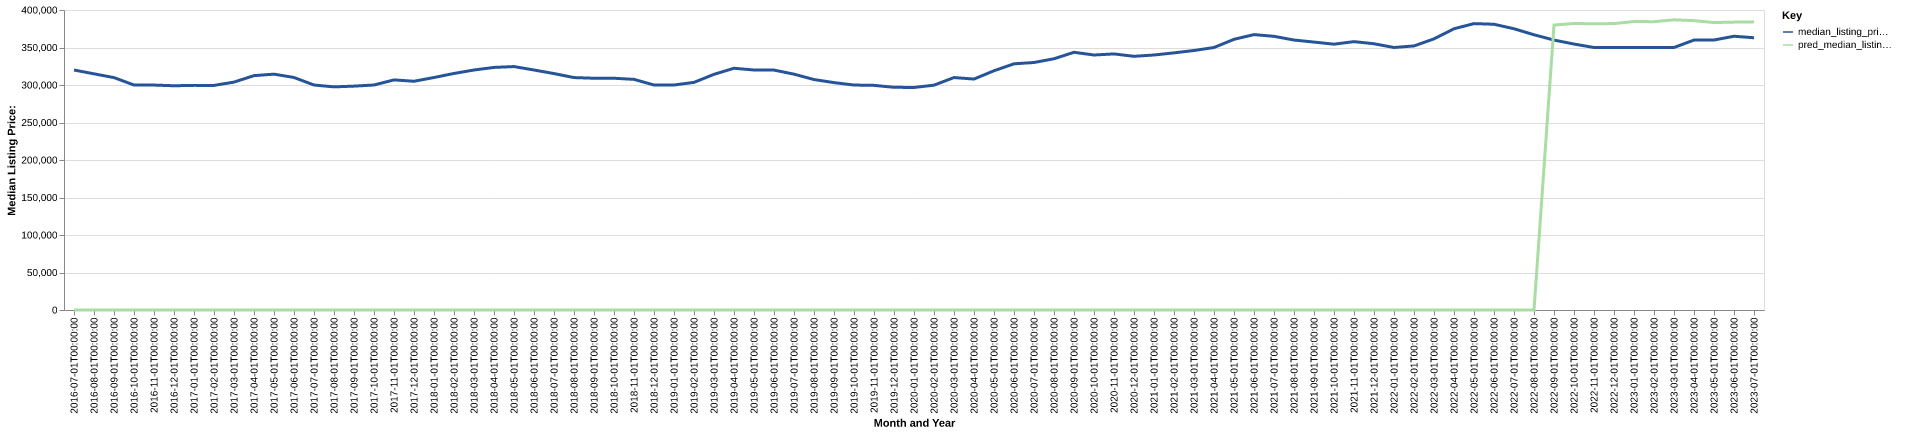

The table this chart was drawn from, first rows:
date, time_idx, median_listing_price, thirty_year_interest_rate_five, month, county_name, active_listing_count, median_days_on_market, pred_median_listing_price, month_year
2016-07-01, 0, 319990, 3.72, 7, harris, tx, 14531, 50.0, 0, Jul-2016
2016-08-01, 1, 314900, 3.73, 8, harris, tx, 14665, 52.0, 0, Aug-2016
2016-09-01, 2, 309863, 3.66, 9, harris, tx, 14521, 54.0, 0, Sep-2016
2016-10-01, 3, 299999, 3.64, 10, harris, tx, 14292, 57.0, 0, Oct-2016
2016-11-01, 4, 299900, 3.66, 11, harris, tx, 13980, 58.0, 0, Nov-2016
2016-12-01, 5, 299000, 3.48, 12, harris, tx, 12954, 65.0, 0, Dec-2016
2017-01-01, 6, 299500, 3.45, 1, harris, tx, 12456, 66.0, 0, Jan-2017
2017-02-01, 7, 299450, 3.5, 2, harris, tx, 12641, 51.0, 0, Feb-2017
2017-03-01, 8, 303880, 3.52, 3, harris, tx, 13216, 46.0, 0, Mar-2017
2017-04-01, 9, 312500, 4.03, 4, harris, tx, 13914, 45.0, 0, Apr-2017
2017-05-01, 10, 314450, 4.32, 5, harris, tx, 14850, 46.0, 0, May-2017
2017-06-01, 11, 310000, 4.2, 6, harris, tx, 15604, 46.0, 0, Jun-2017
2017-07-01, 12, 299985, 4.19, 7, harris, tx, 16418, 49.0, 0, Jul-2017
2017-08-01, 13, 297500, 4.3, 8, harris, tx, 16768, 51.0, 0, Aug-2017
2017-09-01, 14, 298500, 4.1, 9, harris, tx, 15026, 59.0, 0, Sep-2017
2017-10-01, 15, 300000, 4.05, 10, harris, tx, 14253, 65.0, 0, Oct-2017
2017-11-01, 16, 306804, 3.94, 11, harris, tx, 13926, 59.0, 0, Nov-2017
2017-12-01, 17, 305000, 4.03, 12, harris, tx, 13183, 64.0, 0, Dec-2017
2018-01-01, 18, 309998, 3.93, 1, harris, tx, 12087, 69.0, 0, Jan-2018
2018-02-01, 19, 315400, 3.83, 2, harris, tx, 12017, 57.0, 0, Feb-2018
2018-03-01, 20, 320000, 3.94, 3, harris, tx, 12486, 45.0, 0, Mar-2018
2018-04-01, 21, 323450, 3.95, 4, harris, tx, 13728, 42.0, 0, Apr-2018
2018-05-01, 22, 324575, 3.99, 5, harris, tx, 14479, 40.0, 0, May-2018
2018-06-01, 23, 320000, 4.15, 6, harris, tx, 15113, 43.0, 0, Jun-2018
2018-07-01, 24, 315233, 4.4, 7, harris, tx, 15911, 49.0, 0, Jul-2018
2018-08-01, 25, 309900, 4.46, 8, harris, tx, 16207, 50.0, 0, Aug-2018
2018-09-01, 26, 309000, 4.58, 9, harris, tx, 16090, 54.0, 0, Sep-2018
2018-10-01, 27, 308996, 4.66, 10, harris, tx, 15991, 58.0, 0, Oct-2018
2018-11-01, 28, 307511, 4.62, 11, harris, tx, 15670, 59.0, 0, Nov-2018
2018-12-01, 29, 300000, 4.54, 12, harris, tx, 14971, 65.0, 0, Dec-2018
2019-01-01, 30, 300000, 4.6, 1, harris, tx, 14366, 71.0, 0, Jan-2019
2019-02-01, 31, 303495, 4.72, 2, harris, tx, 14534, 60.0, 0, Feb-2019
2019-03-01, 32, 314229, 4.9, 3, harris, tx, 14851, 49.0, 0, Mar-2019
2019-04-01, 33, 322323, 4.94, 4, harris, tx, 15202, 47.0, 0, Apr-2019
2019-05-01, 34, 320000, 4.75, 5, harris, tx, 15868, 48.0, 0, May-2019
2019-06-01, 35, 319900, 4.51, 6, harris, tx, 16678, 50.0, 0, Jun-2019
2019-07-01, 36, 314450, 4.41, 7, harris, tx, 17176, 51.0, 0, Jul-2019
2019-08-01, 37, 307273, 4.41, 8, harris, tx, 16926, 54.0, 0, Aug-2019
2019-09-01, 38, 303182, 4.2, 9, harris, tx, 16572, 56.0, 0, Sep-2019
2019-10-01, 39, 299955, 4.14, 10, harris, tx, 16268, 58.0, 0, Oct-2019
2019-11-01, 40, 299500, 3.84, 11, harris, tx, 15873, 59.0, 0, Nov-2019
2019-12-01, 41, 296936, 3.81, 12, harris, tx, 14721, 67.0, 0, Dec-2019
2020-01-01, 42, 296698, 3.75, 1, harris, tx, 13900, 72.0, 0, Jan-2020
2020-02-01, 43, 299799, 3.73, 2, harris, tx, 13965, 58.0, 0, Feb-2020
2020-03-01, 44, 309925, 3.78, 3, harris, tx, 14286, 51.0, 0, Mar-2020
2020-04-01, 45, 307946, 3.75, 4, harris, tx, 14612, 57.0, 0, Apr-2020
2020-05-01, 46, 319000, 3.74, 5, harris, tx, 14319, 64.0, 0, May-2020
2020-06-01, 47, 328250, 3.72, 6, harris, tx, 13502, 57.0, 0, Jun-2020
2020-07-01, 48, 330000, 3.49, 7, harris, tx, 12982, 51.0, 0, Jul-2020
2020-08-01, 49, 335000, 3.65, 8, harris, tx, 12757, 51.0, 0, Aug-2020
2020-09-01, 50, 343617, 3.33, 9, harris, tx, 12173, 58.0, 0, Sep-2020
2020-10-01, 51, 340000, 3.28, 10, harris, tx, 11778, 58.0, 0, Oct-2020
2020-11-01, 52, 341450, 3.21, 11, harris, tx, 11318, 60.0, 0, Nov-2020
2020-12-01, 53, 338250, 3.07, 12, harris, tx, 10402, 61.0, 0, Dec-2020
2021-01-01, 54, 339999, 2.99, 1, harris, tx, 9567, 59.0, 0, Jan-2021
2021-02-01, 55, 342853, 2.93, 2, harris, tx, 8616, 49.0, 0, Feb-2021
2021-03-01, 56, 345999, 2.88, 3, harris, tx, 8000, 53.0, 0, Mar-2021
2021-04-01, 57, 350000, 2.84, 4, harris, tx, 7646, 45.0, 0, Apr-2021
2021-05-01, 58, 360915, 2.71, 5, harris, tx, 7743, 44.0, 0, May-2021
2021-06-01, 59, 367191, 2.79, 6, harris, tx, 8562, 41.0, 0, Jun-2021
... 25 more rows
